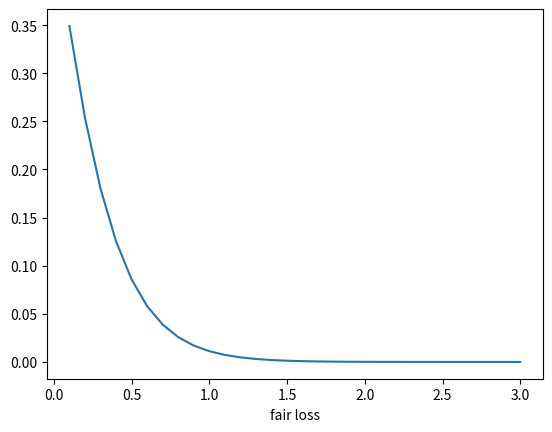

Source code (Python):
import numpy as np
import matplotlib.pyplot as plt


def fair(p, b):
    return np.dot(p, b) / (np.linalg.norm(p) * np.linalg.norm(b))

a=np.array([0.0,1.0])
b=np.array([0.75,0.25])
fair_loss = []
a_value=[]
for i in range(30):
    a[0] += 0.1
    fair_loss.append( (fair(a,b) - 1) ** 2)
    a_value.append(a[0])

plt.plot(a_value,fair_loss)
plt.xlabel("value of a[0]")
plt.xlabel("fair loss")
plt.savefig("tmp.png", dpi=500)